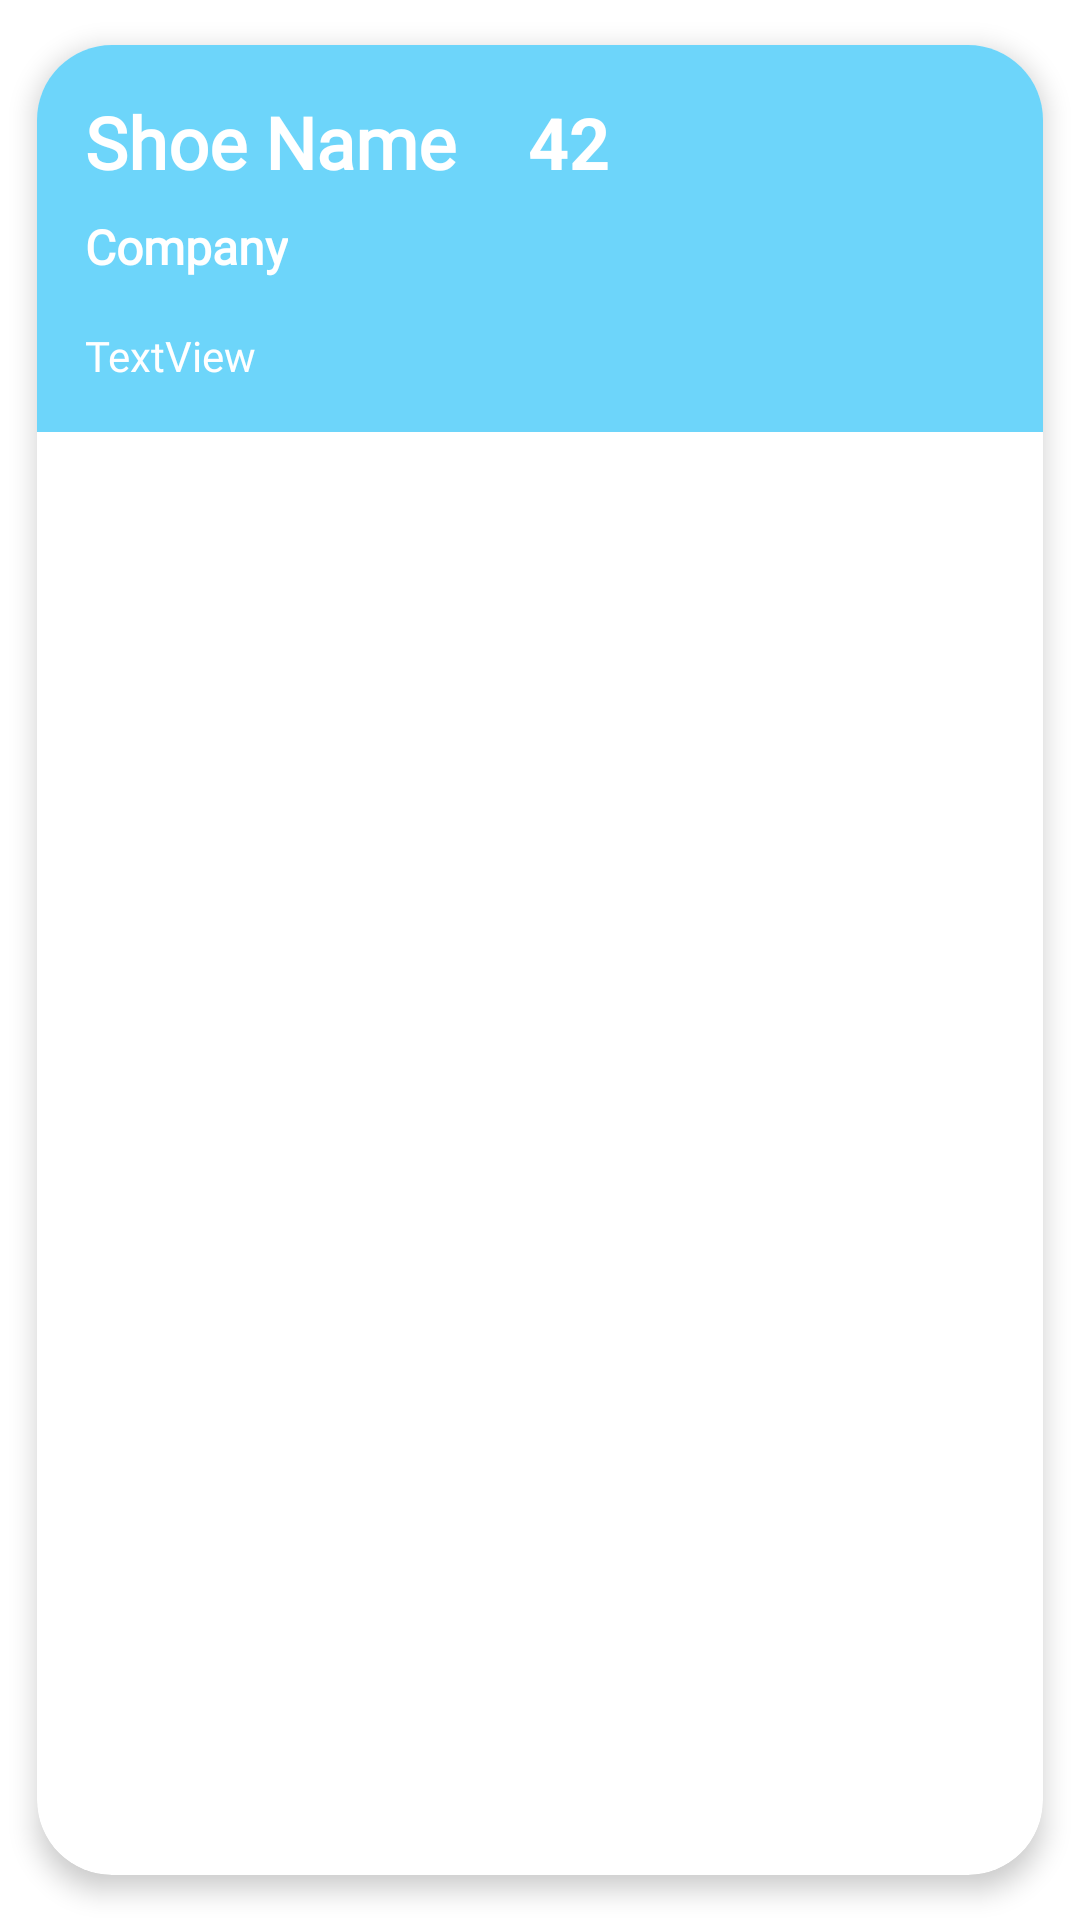

Here is an Android app screen rendered from its layout file. Give the layout XML and the strings, colors and styles it references.
<!-- AndroidManifest.xml: application theme Theme.ShoeStore -->
<!-- res/layout/shoe_element.xml -->
<?xml version="1.0" encoding="utf-8"?>
<androidx.cardview.widget.CardView xmlns:android="http://schemas.android.com/apk/res/android"
    xmlns:app="http://schemas.android.com/apk/res-auto"
    xmlns:tools="http://schemas.android.com/tools"
    android:id="@+id/cardView"
    android:layout_width="match_parent"
    android:layout_height="wrap_content"
    android:layout_margin="16dp"
    android:layout_marginBottom="16dp"
    android:padding="5dp"
    app:cardCornerRadius="25dp"
    app:cardElevation="5dp"
    app:cardUseCompatPadding="true">


    
    <androidx.constraintlayout.widget.ConstraintLayout
        android:layout_width="match_parent"
        android:layout_height="wrap_content"

        android:background="@color/back">

        <TextView
            android:id="@+id/showName_textview"
            style="@style/loginScreen_text"
            android:layout_width="wrap_content"
            android:layout_height="wrap_content"
            android:layout_marginStart="16dp"
            android:layout_marginTop="16dp"
            android:text="Shoe Name"
            android:textSize="24sp"
            app:layout_constraintStart_toStartOf="parent"
            app:layout_constraintTop_toTopOf="parent" />

        <TextView
            android:id="@+id/shoeSize_textView"
            android:layout_width="wrap_content"
            android:layout_height="wrap_content"
            android:layout_marginStart="24dp"
            android:text="42"
            android:textColor="#FFFFFF"
            android:textSize="24sp"
            android:textStyle="bold"
            app:layout_constraintBottom_toBottomOf="@+id/showName_textview"
            app:layout_constraintStart_toEndOf="@+id/showName_textview"
            app:layout_constraintTop_toTopOf="@+id/showName_textview" />

        <TextView
            android:id="@+id/shoeCompany_textView"
            style="@style/loginScreen_text"
            android:layout_width="wrap_content"
            android:layout_height="wrap_content"
            android:layout_marginStart="16dp"
            android:layout_marginTop="8dp"
            android:text="Company"
            app:layout_constraintStart_toStartOf="parent"
            app:layout_constraintTop_toBottomOf="@+id/showName_textview" />

        <TextView
            android:id="@+id/shoeDescription_textView"
            style="@style/basic_text_style"
            android:layout_width="wrap_content"
            android:layout_height="wrap_content"
            android:layout_marginStart="16dp"
            android:layout_marginTop="8dp"
            android:layout_marginBottom="16dp"
            android:text="TextView"
            android:textSize="14sp"
            app:layout_constraintBottom_toBottomOf="parent"
            app:layout_constraintStart_toStartOf="parent"
            app:layout_constraintTop_toBottomOf="@+id/shoeCompany_textView" />
    </androidx.constraintlayout.widget.ConstraintLayout>
</androidx.cardview.widget.CardView>
<!-- resources referenced by this layout -->
<resources>
  <color name="back">#6DD5FA</color>
  <style name="basic_text_style">
          <item name="android:layout_width">0dp</item>
          <item name="android:layout_height">wrap_content</item>
          <item name="android:layout_marginStart">32dp</item>
          <item name="android:layout_marginTop">16dp</item>
          <item name="android:layout_marginEnd">32dp</item>
          <item name="android:fontFamily">@font/playfair_display_italic</item>
          <item name="android:gravity">center</item>
          <item name="android:paddingTop">8dp</item>
          <item name="android:textColor">#FFFFFF</item>
          <item name="android:textSize">20sp</item>
      </style>
  <style name="loginScreen_text">
          <item name="android:layout_width">wrap_content</item>
          <item name="android:layout_height">wrap_content</item>
          <item name="android:layout_marginStart">32dp</item>
          <item name="android:layout_marginTop">32dp</item>
          <item name="android:fontFamily">@font/playfair_display_bold</item>
          <item name="android:textColor">#FFFFFF</item>
          <item name="android:textSize">16sp</item>
          <item name="android:textStyle">bold</item>
      </style>
  <style name="Theme.ShoeStore" parent="Theme.MaterialComponents.Light.NoActionBar">
          
          <item name="colorPrimary">@color/purple_500</item>
          <item name="colorPrimaryVariant">@color/purple_700</item>
          <item name="colorOnPrimary">@color/white</item>
          
          <item name="colorSecondary">@color/teal_200</item>
          <item name="colorSecondaryVariant">@color/teal_700</item>
          <item name="colorOnSecondary">@color/black</item>
          
          <item name="android:statusBarColor">?attr/colorPrimaryVariant</item>
          
      </style>
  <color name="purple_500">#FF6200EE</color>
  <color name="purple_700">#FF3700B3</color>
  <color name="white">#FFFFFFFF</color>
  <color name="teal_200">#FF03DAC5</color>
  <color name="teal_700">#FF018786</color>
  <color name="black">#FF000000</color>
</resources>
